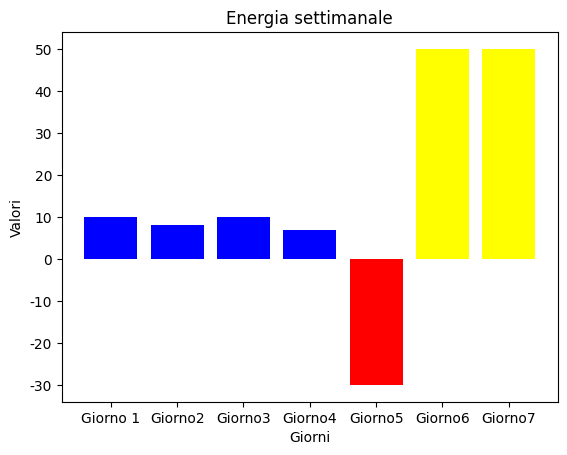

Python code for this plot:
import matplotlib.pyplot as plt
import seaborn as sns

categories = ['Giorno 1', 'Giorno2', 'Giorno3', 'Giorno4', 'Giorno5',"Giorno6","Giorno7"]
values = [10, 8, 10, 7, -30,50,50]
colori=["blue","blue","blue","blue","red","yellow","yellow"]

plt.figure()
plt.bar(categories, values, color=colori)
sns.set_theme(style="whitegrid")
plt.title('Energia settimanale')
plt.xlabel('Giorni')
plt.ylabel('Valori')
plt.show()